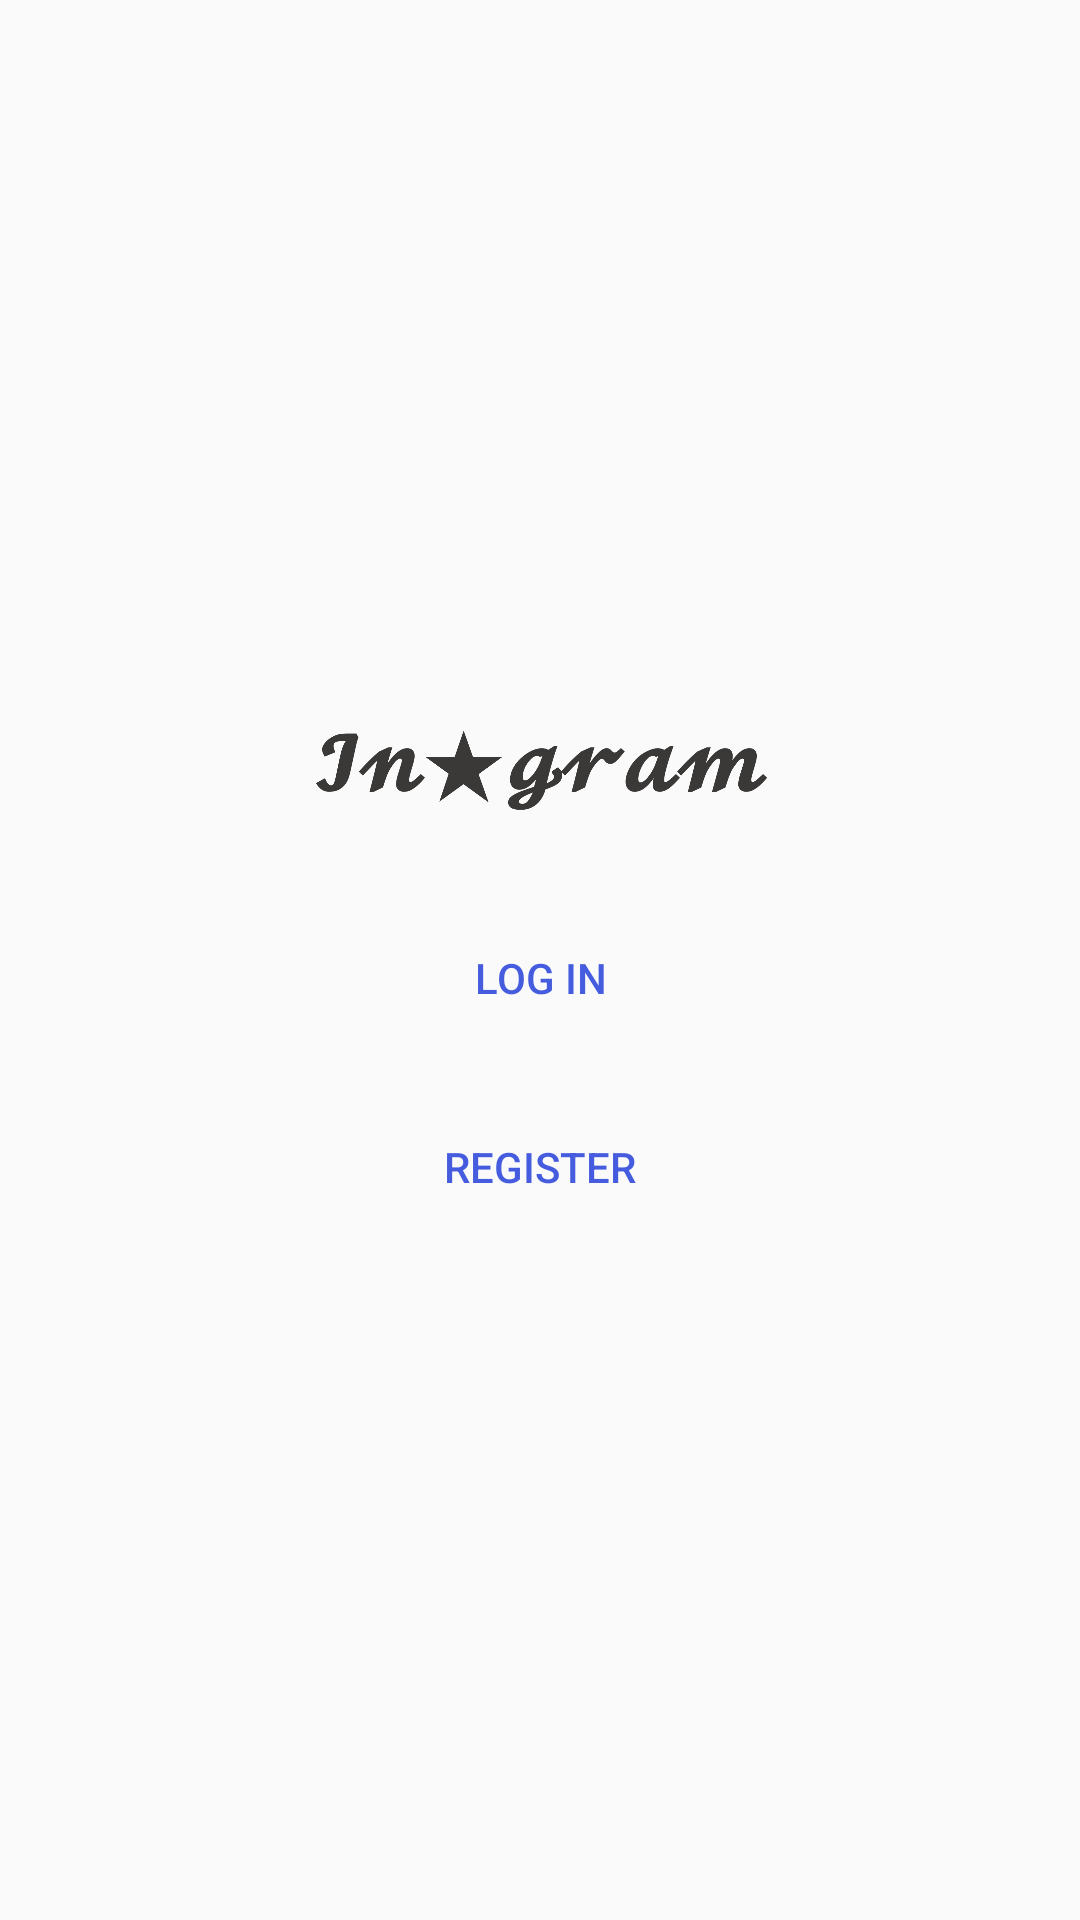

Here is an Android app screen rendered from its layout file. Give the layout XML and the strings, colors and styles it references.
<!-- AndroidManifest.xml: application theme AppTheme -->
<!-- res/layout/activity_start.xml -->
<?xml version="1.0" encoding="utf-8"?>
<LinearLayout xmlns:android="http://schemas.android.com/apk/res/android"
    xmlns:app="http://schemas.android.com/apk/res-auto"
    xmlns:tools="http://schemas.android.com/tools"
    android:layout_width="match_parent"
    android:orientation="vertical"
    android:gravity="center"
    android:padding="8dp"
    android:layout_height="match_parent"
    tools:context=".StartActivity">

    <ImageView
        android:layout_width="wrap_content"
        android:layout_height="60dp"
        android:src="@drawable/logo1" />

    <Button
        android:layout_width="match_parent"
        android:layout_height="wrap_content"
        android:layout_marginTop="15dp"
        android:text="Log in"
        android:id="@+id/login"
        android:textColor="@color/colorPrimary"
        android:background="@drawable/button_background"/>

    <Button
        android:layout_width="match_parent"
        android:layout_height="wrap_content"
        android:layout_marginTop="15dp"
        android:text="Register"
        android:id="@+id/register"
        android:textColor="@color/colorPrimary"
        android:background="@drawable/button_background"/>

</LinearLayout>
<!-- resources referenced by this layout -->
<resources>
  <color name="colorPrimary">#455cde</color>
  <!-- drawable logo1: png bitmap (drawable, 47876 bytes) -->
  <style name="AppTheme" parent="Theme.AppCompat.Light.NoActionBar">
          
          <item name="colorPrimary">@color/colorPrimary</item>
          <item name="colorPrimaryDark">@color/colorPrimaryDark</item>
          <item name="colorAccent">@color/colorAccent</item>
      </style>
  <color name="colorPrimaryDark">#403d3d</color>
  <color name="colorAccent">#c2bdbf</color>
</resources>
